Photos from the image-classification dataset "dataset-roboflow" in the GitHub repository RafaelMoraesCruz/CESAR-school. Its 4 classes are: cachorro, cavalo, gato, porco.

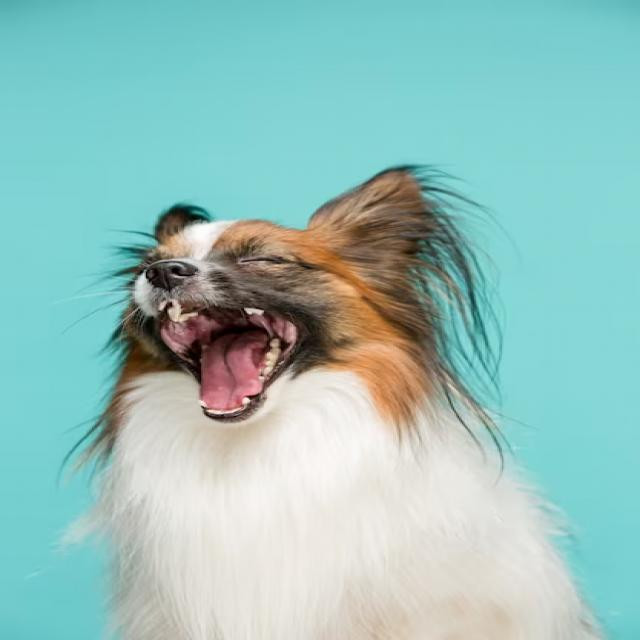
Label: cachorro

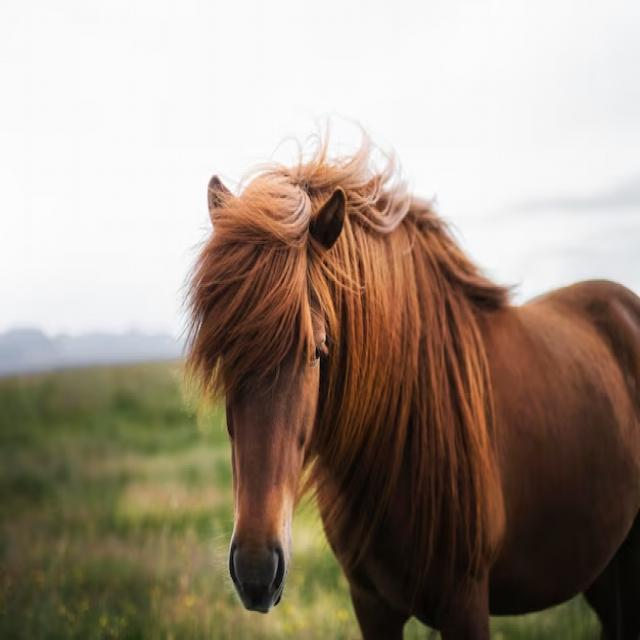
Label: cavalo

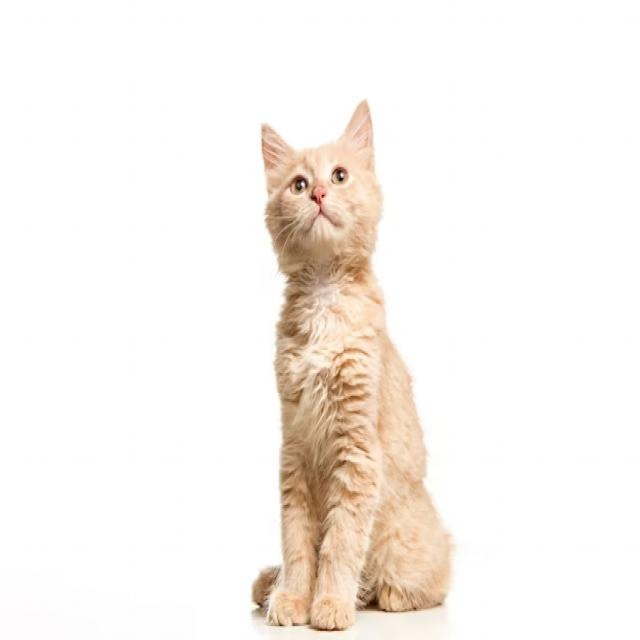
Label: gato

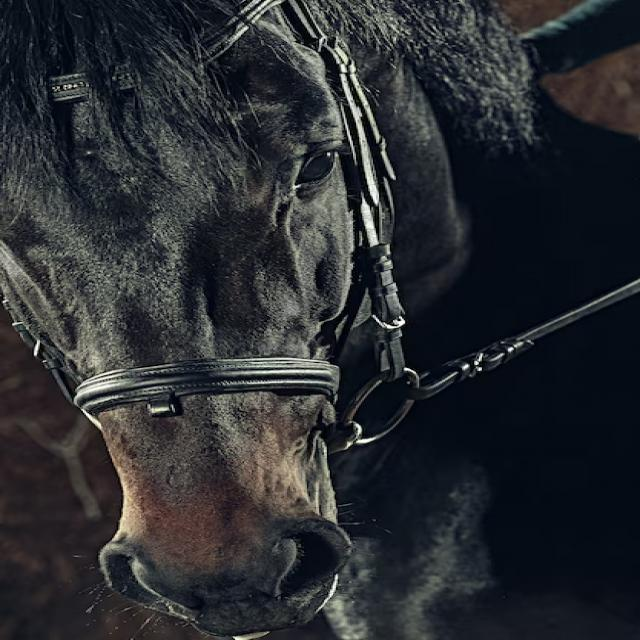
Label: cavalo

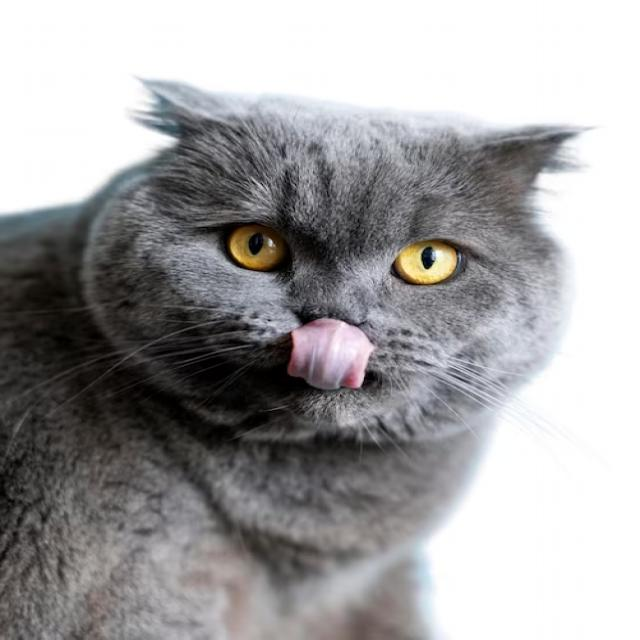
Label: gato

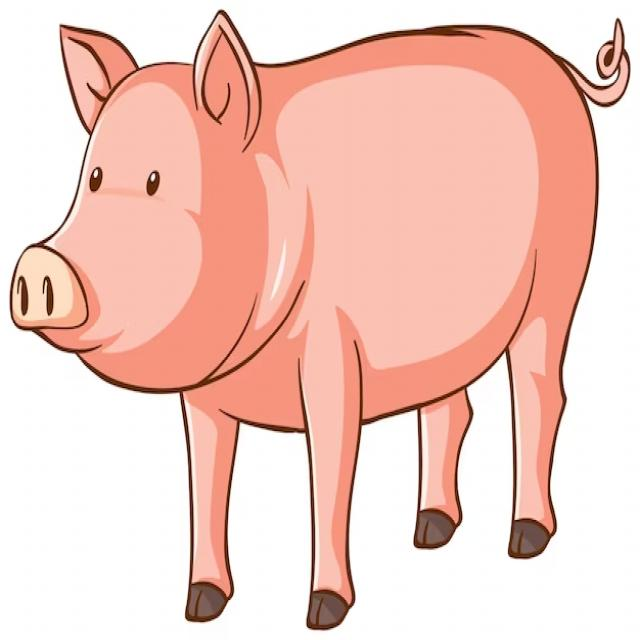
Label: porco
